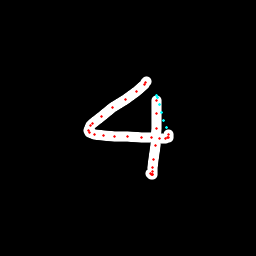

Source data for this figure (header and first rows):
x, y, hover, eod
146.9, 81.85, 0.0, 0.0
145.9, 82.7, 0.0, 0.0
144.6, 84.6, 0.0, 0.0
136.3, 91.28, 0.0, 0.0
125.6, 99.21, 0.0, 0.0
112.6, 107.8, 0.0, 0.0
101.4, 116.1, 0.0, 0.0
92.93, 123.1, 0.0, 0.0
90.04, 125.9, 0.0, 0.0
88.34, 130.4, 0.0, 0.0
89.17, 132.1, 0.0, 0.0
94.21, 134.1, 0.0, 0.0
103.6, 135.9, 0.0, 0.0
114.7, 136.6, 0.0, 0.0
127.7, 136.8, 0.0, 0.0
141.2, 137, 0.0, 0.0
151.8, 137.8, 0.0, 0.0
160, 138.6, 0.0, 0.0
165.2, 138.9, 0.0, 0.0
167.8, 137.5, 0.0, 0.0
168.7, 137.1, 0.0, 0.0
168.3, 134.8, 0.0, 0.0
166, 127.8, 1.0, 0.0
164, 120.2, 1.0, 0.0
161.9, 112.5, 1.0, 0.0
159.9, 104.9, 1.0, 0.0
157.9, 97.2, 1.0, 0.0
156.9, 95.75, 1.0, 0.0
156.9, 100.6, 0.0, 0.0
156.8, 113.7, 0.0, 0.0
156.5, 128.9, 0.0, 0.0
155.7, 145.6, 0.0, 0.0
153.6, 159.5, 0.0, 0.0
152.9, 167.6, 0.0, 0.0
152.4, 172, 0.0, 0.0
152.2, 174.1, 0.0, 0.0
152.2, 174.7, 0.0, 0.0
151.5, 174.2, 0.0, 0.0
150.3, 173.1, 0.0, 1.0
